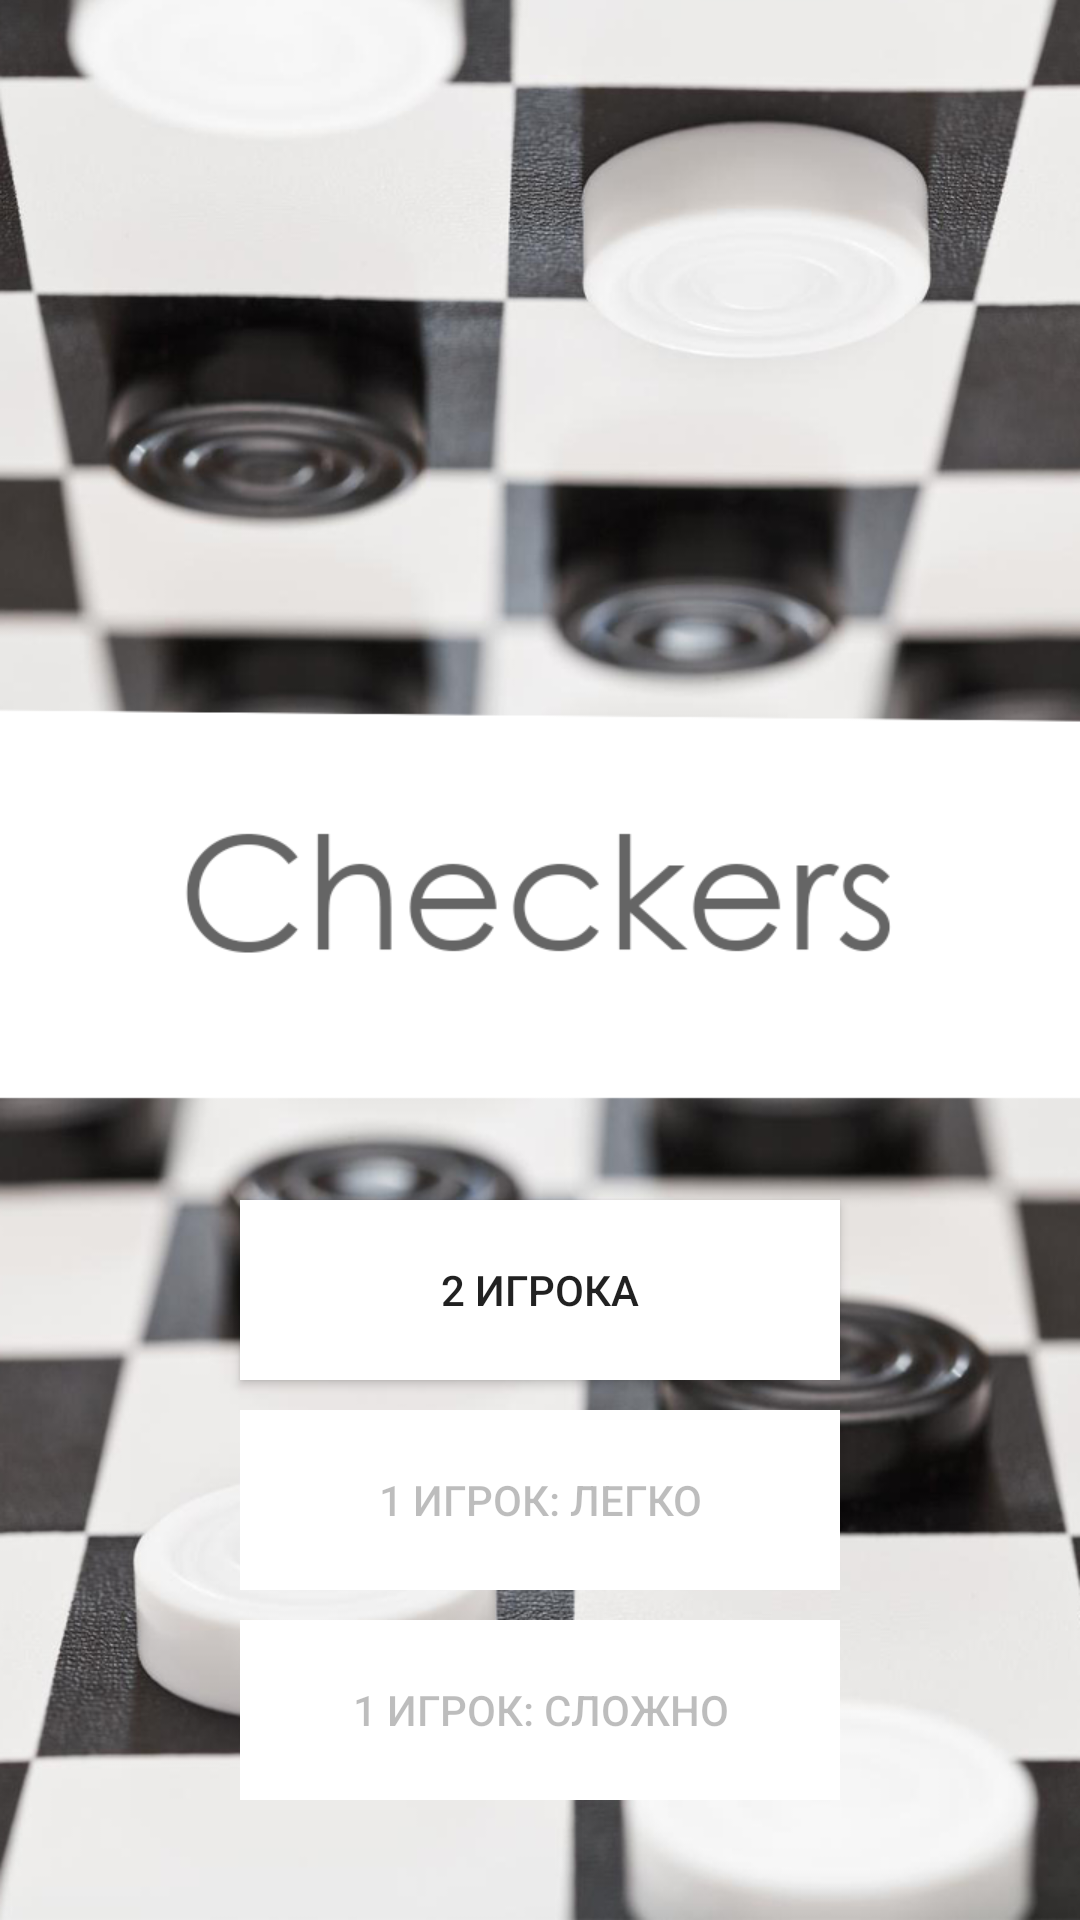

Here is an Android app screen rendered from its layout file. Give the layout XML and the strings, colors and styles it references.
<!-- AndroidManifest.xml: application theme AppTheme -->
<!-- res/layout/activity_level.xml -->
<?xml version="1.0" encoding="utf-8"?>
<RelativeLayout xmlns:android="http://schemas.android.com/apk/res/android"
    android:layout_width="match_parent"
    android:layout_height="match_parent"
    android:background="@drawable/checkers"
    android:orientation="vertical">


    <Button
        android:id="@+id/button_start_two"
        android:layout_width="200dp"
        android:layout_height="60dp"
        android:layout_alignParentBottom="true"
        android:layout_centerHorizontal="true"
        android:layout_marginBottom="180dp"
        android:background="@android:color/white"
        android:padding="20dp"
        android:scaleType="fitCenter"
        android:text="2 игрока" />

    <Button
        android:id="@+id/button_start_one_easy"
        android:layout_width="200dp"
        android:layout_height="60dp"
        android:layout_alignParentBottom="true"
        android:layout_centerHorizontal="true"
        android:layout_marginBottom="110dp"
        android:background="@android:color/white"
        android:enabled="false"
        android:padding="20dp"
        android:scaleType="fitCenter"
        android:text="1 игрок: легко" />

    <Button
        android:id="@+id/button_start_one_hard"
        android:layout_width="200dp"
        android:layout_height="60dp"
        android:layout_alignParentBottom="true"
        android:layout_centerHorizontal="true"
        android:layout_marginBottom="40dp"
        android:background="@android:color/white"
        android:enabled="false"
        android:padding="20dp"
        android:scaleType="fitCenter"
        android:text="1 игрок: сложно" />


</RelativeLayout>
<!-- resources referenced by this layout -->
<resources>
  <!-- drawable checkers: png bitmap (drawable, 369050 bytes) -->
  <style name="AppTheme" parent="Theme.AppCompat.Light.NoActionBar">
          <item name="colorPrimary">@color/colorPrimary</item>
          <item name="colorPrimaryDark">@color/colorPrimaryDark</item>
          <item name="colorAccent">@color/colorAccent</item>
          <item name="android:windowFullscreen">true</item>
          <item name="android:windowContentOverlay">@null</item>
          <item name="android:windowNoTitle">true</item>
      </style>
  <color name="colorPrimary">#808080</color>
  <color name="colorPrimaryDark">#696969</color>
  <color name="colorAccent">#332f2c</color>
</resources>
